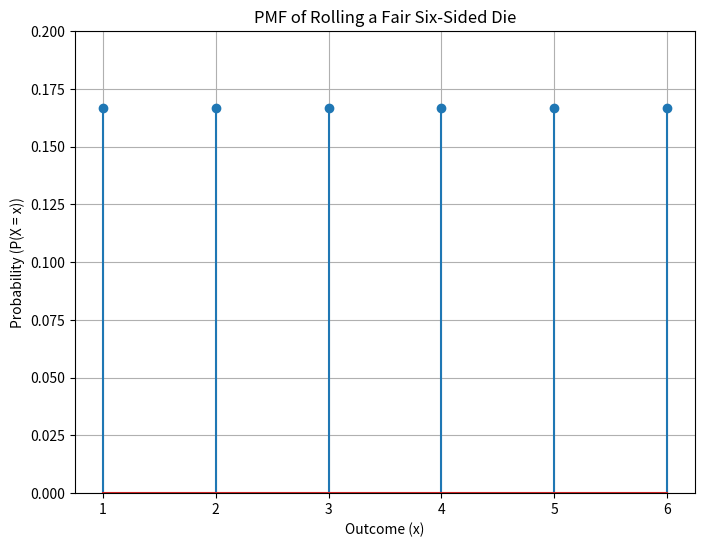

Write Python code to recreate this figure.
import matplotlib.pyplot as plt
import numpy as np

# Define the possible outcomes
x = np.arange(1, 7)

# Define the PMF values
pmf = np.repeat(1/6, 6)

# Create the plot
plt.figure(figsize=(8, 6))
plt.stem(x, pmf)
plt.xlabel('Outcome (x)')
plt.ylabel('Probability (P(X = x))')
plt.title('PMF of Rolling a Fair Six-Sided Die')
plt.xticks(x)
plt.ylim([0, 0.2])  # Adjust y-axis limits for better visualization
plt.grid(True)
plt.show()